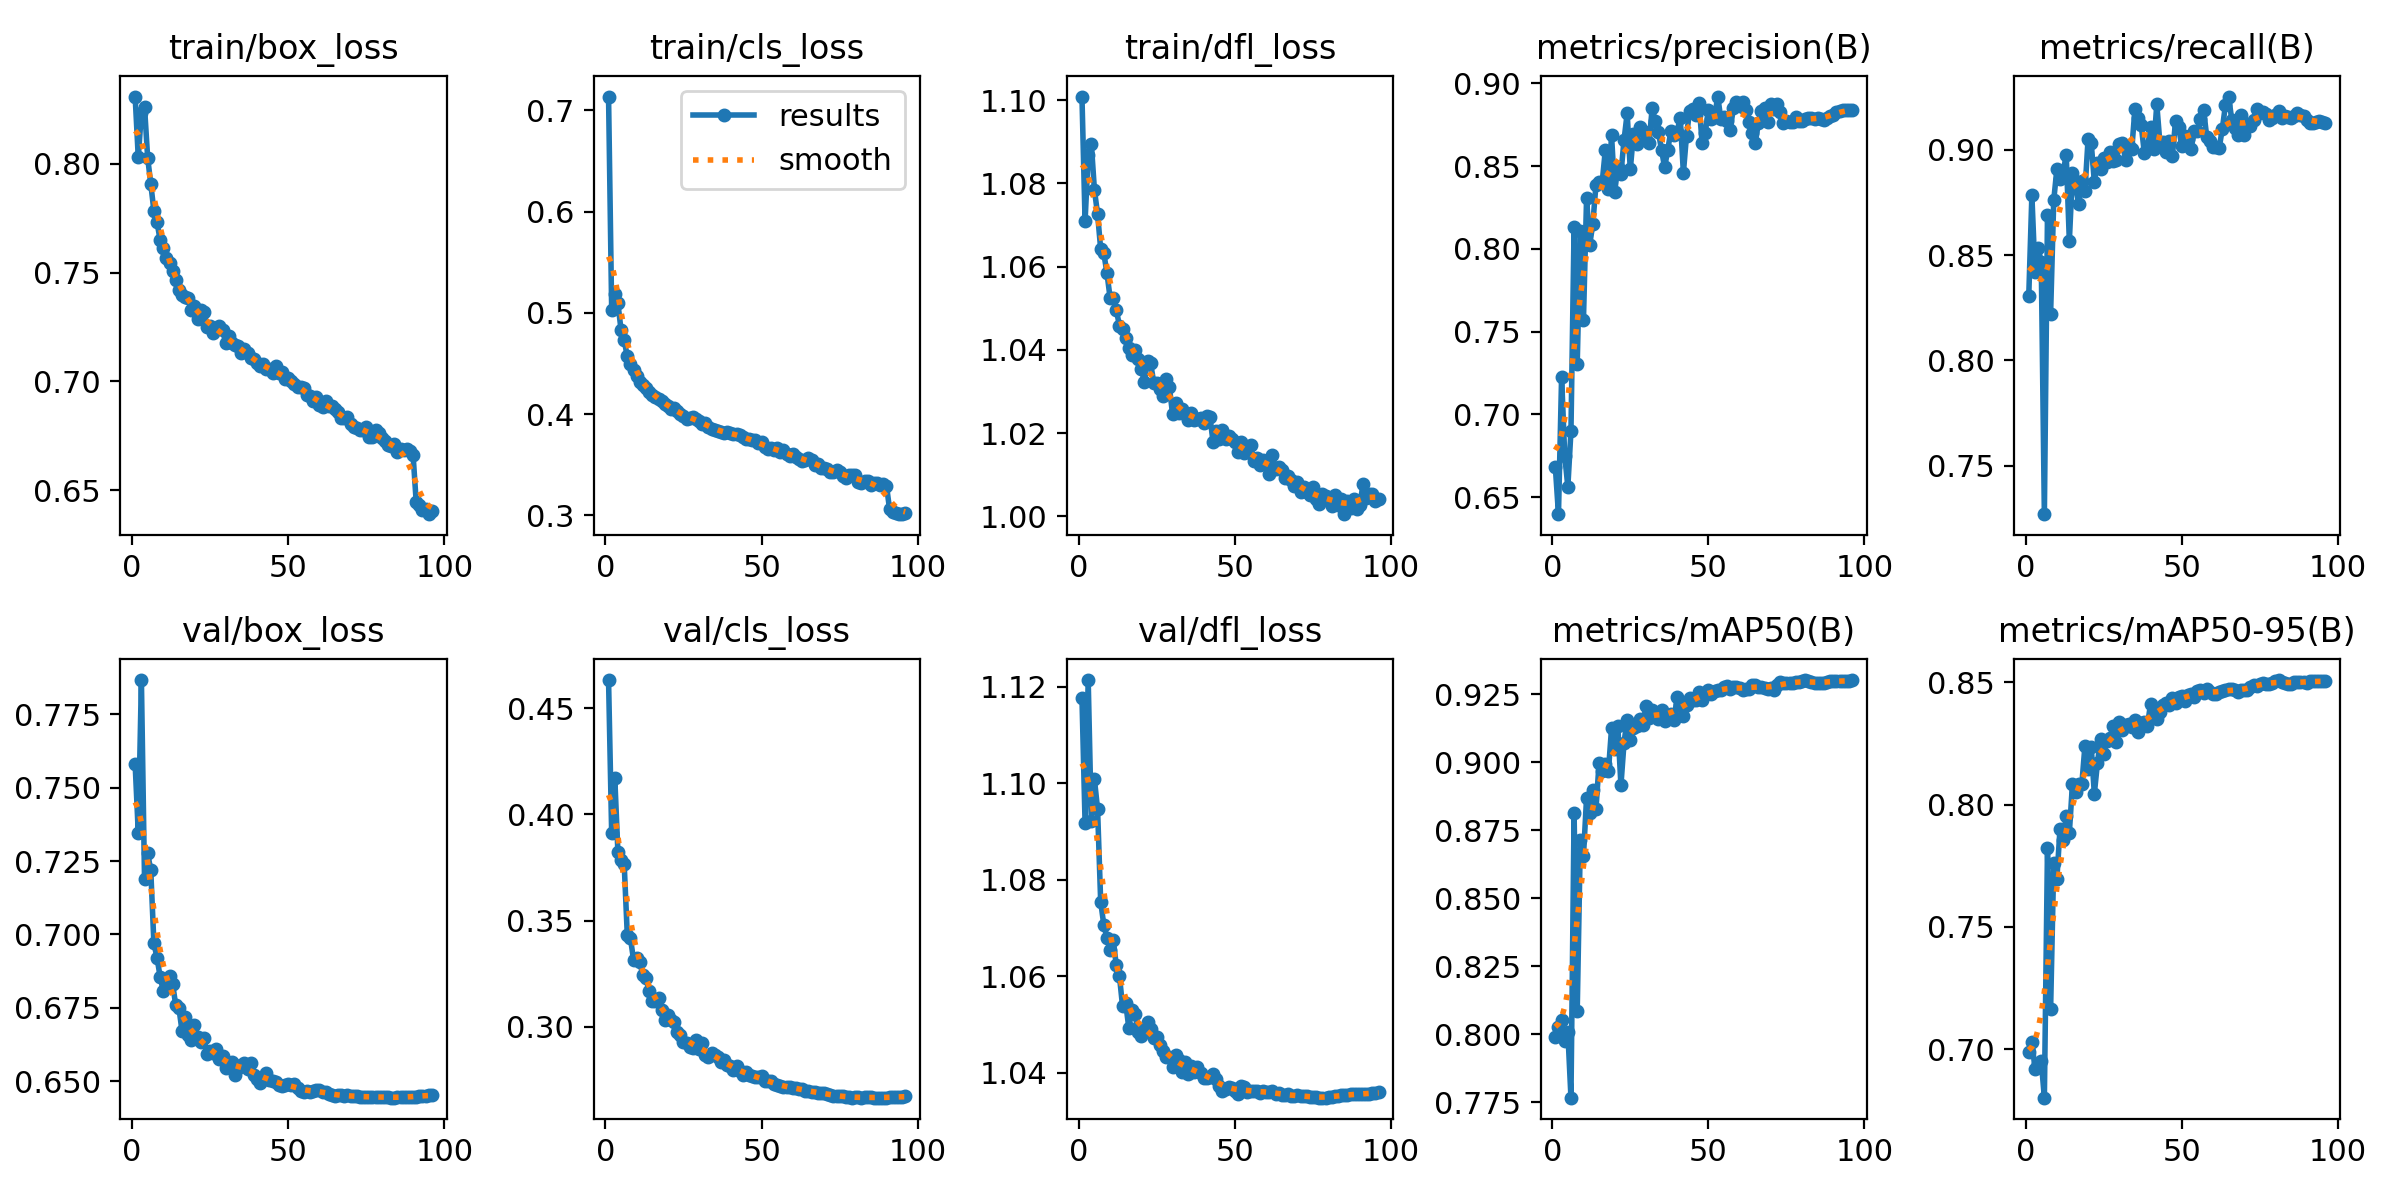

Source data for this figure (header and first rows):
epoch, time, train/box_loss, train/cls_loss, train/dfl_loss, metrics/precision(B), metrics/recall(B), metrics/mAP50(B), metrics/mAP50-95(B), val/box_loss, val/cls_loss, val/dfl_loss, lr/pg0, lr/pg1, lr/pg2
1, 8218, 0.8308, 0.7137, 1.101, 0.668, 0.8305, 0.799, 0.6989, 0.758, 0.4632, 1.118, 0.003328, 0.003328, 0.003328
2, 8669, 0.8028, 0.503, 1.071, 0.6396, 0.8784, 0.8028, 0.7029, 0.7345, 0.3911, 1.092, 0.00666, 0.00666, 0.00666
3, 9118, 0.8235, 0.5187, 1.087, 0.7226, 0.8419, 0.8054, 0.6921, 0.7866, 0.417, 1.121, 0.009985, 0.009985, 0.009985
4, 9565, 0.8262, 0.5094, 1.089, 0.6751, 0.8535, 0.7975, 0.6938, 0.719, 0.3821, 1.092, 0.009978, 0.009978, 0.009978
5, 10012, 0.8028, 0.4833, 1.078, 0.6562, 0.8467, 0.8008, 0.6952, 0.7277, 0.3784, 1.101, 0.009961, 0.009961, 0.009961
6, 10459, 0.7907, 0.4731, 1.073, 0.6899, 0.727, 0.7767, 0.6802, 0.7219, 0.3768, 1.095, 0.009938, 0.009938, 0.009938
7, 10906, 0.7784, 0.457, 1.064, 0.813, 0.869, 0.8813, 0.7823, 0.697, 0.3434, 1.075, 0.009911, 0.009911, 0.009911
8, 11354, 0.7731, 0.4499, 1.063, 0.7302, 0.8222, 0.8085, 0.7164, 0.6921, 0.3418, 1.071, 0.00988, 0.00988, 0.00988
9, 11799, 0.765, 0.444, 1.058, 0.811, 0.876, 0.8713, 0.776, 0.6856, 0.3317, 1.068, 0.009843, 0.009843, 0.009843
10, 12245, 0.7611, 0.4379, 1.053, 0.7572, 0.8908, 0.8655, 0.7695, 0.6808, 0.3323, 1.065, 0.009801, 0.009801, 0.009801
11, 12692, 0.7568, 0.432, 1.052, 0.8305, 0.8861, 0.887, 0.79, 0.6819, 0.3306, 1.068, 0.009755, 0.009755, 0.009755
12, 13140, 0.7545, 0.4284, 1.05, 0.8025, 0.8892, 0.8815, 0.7854, 0.686, 0.3243, 1.062, 0.009704, 0.009704, 0.009704
13, 13587, 0.7509, 0.4261, 1.046, 0.815, 0.8976, 0.8897, 0.7953, 0.6832, 0.3229, 1.06, 0.009649, 0.009649, 0.009649
14, 14038, 0.7466, 0.4218, 1.045, 0.8386, 0.8567, 0.8827, 0.7885, 0.6759, 0.3167, 1.054, 0.009589, 0.009589, 0.009589
15, 14488, 0.7421, 0.4194, 1.043, 0.8406, 0.8891, 0.8997, 0.8085, 0.675, 0.3121, 1.054, 0.009524, 0.009524, 0.009524
16, 14935, 0.7397, 0.4172, 1.04, 0.8401, 0.8823, 0.8966, 0.8051, 0.6672, 0.3124, 1.049, 0.009455, 0.009455, 0.009455
17, 15381, 0.7388, 0.4148, 1.039, 0.8595, 0.8743, 0.8995, 0.8085, 0.6718, 0.3138, 1.053, 0.009382, 0.009382, 0.009382
18, 15825, 0.7383, 0.4127, 1.04, 0.836, 0.8852, 0.8968, 0.8084, 0.6657, 0.308, 1.052, 0.009304, 0.009304, 0.009304
19, 16270, 0.7328, 0.4097, 1.038, 0.8685, 0.8805, 0.9126, 0.8242, 0.6639, 0.3034, 1.049, 0.009222, 0.009222, 0.009222
20, 16717, 0.7346, 0.4082, 1.035, 0.8345, 0.9052, 0.9048, 0.8147, 0.669, 0.3057, 1.048, 0.009135, 0.009135, 0.009135
21, 17162, 0.7286, 0.4056, 1.032, 0.8492, 0.9033, 0.9134, 0.8238, 0.6652, 0.3032, 1.049, 0.009045, 0.009045, 0.009045
22, 17608, 0.7328, 0.4064, 1.037, 0.8454, 0.8848, 0.8915, 0.8045, 0.6634, 0.3025, 1.05, 0.008951, 0.008951, 0.008951
23, 18053, 0.732, 0.4031, 1.037, 0.8658, 0.8939, 0.9073, 0.8171, 0.6647, 0.2976, 1.049, 0.008853, 0.008853, 0.008853
24, 18499, 0.7252, 0.3999, 1.032, 0.8818, 0.8909, 0.9157, 0.8269, 0.6593, 0.2962, 1.047, 0.008751, 0.008751, 0.008751
25, 18947, 0.7253, 0.3981, 1.032, 0.8479, 0.8961, 0.9084, 0.8208, 0.6603, 0.2931, 1.047, 0.008645, 0.008645, 0.008645
26, 19392, 0.7224, 0.3954, 1.031, 0.8692, 0.8942, 0.9126, 0.826, 0.6597, 0.2924, 1.046, 0.008536, 0.008536, 0.008536
27, 19837, 0.7242, 0.396, 1.029, 0.8633, 0.8988, 0.9133, 0.8271, 0.661, 0.2905, 1.044, 0.008423, 0.008423, 0.008423
28, 20282, 0.7255, 0.3977, 1.033, 0.8739, 0.8946, 0.9159, 0.8323, 0.6577, 0.2903, 1.043, 0.008307, 0.008307, 0.008307
29, 20730, 0.7238, 0.3957, 1.031, 0.871, 0.895, 0.9137, 0.8256, 0.6586, 0.2939, 1.043, 0.008187, 0.008187, 0.008187
30, 21176, 0.7175, 0.3938, 1.025, 0.866, 0.9026, 0.9205, 0.834, 0.6545, 0.2897, 1.041, 0.008065, 0.008065, 0.008065
31, 21624, 0.7207, 0.3899, 1.027, 0.8638, 0.9032, 0.9164, 0.8307, 0.6563, 0.2924, 1.044, 0.007939, 0.007939, 0.007939
32, 22068, 0.7174, 0.3918, 1.025, 0.8848, 0.8953, 0.9193, 0.8325, 0.6566, 0.2868, 1.043, 0.007811, 0.007811, 0.007811
33, 22513, 0.7169, 0.3876, 1.026, 0.877, 0.9016, 0.9183, 0.8329, 0.6522, 0.286, 1.04, 0.007679, 0.007679, 0.007679
34, 22958, 0.7162, 0.3851, 1.025, 0.8705, 0.9003, 0.916, 0.8317, 0.6544, 0.288, 1.042, 0.007545, 0.007545, 0.007545
35, 23403, 0.7131, 0.3847, 1.023, 0.8598, 0.9194, 0.9192, 0.8345, 0.6556, 0.2867, 1.04, 0.007409, 0.007409, 0.007409
36, 23851, 0.7148, 0.3834, 1.025, 0.8492, 0.9152, 0.915, 0.8296, 0.6561, 0.2861, 1.041, 0.00727, 0.00727, 0.00727
37, 24297, 0.7132, 0.3827, 1.023, 0.8599, 0.912, 0.917, 0.8336, 0.6543, 0.2833, 1.04, 0.007129, 0.007129, 0.007129
38, 24742, 0.711, 0.3816, 1.023, 0.8711, 0.8987, 0.9178, 0.8338, 0.6563, 0.2844, 1.041, 0.006986, 0.006986, 0.006986
39, 25188, 0.7104, 0.3821, 1.024, 0.869, 0.9006, 0.9155, 0.8322, 0.6522, 0.2822, 1.04, 0.006841, 0.006841, 0.006841
40, 25634, 0.7083, 0.3814, 1.022, 0.8709, 0.9107, 0.9239, 0.8413, 0.6507, 0.2819, 1.039, 0.006694, 0.006694, 0.006694
41, 26082, 0.7069, 0.3804, 1.024, 0.8792, 0.9004, 0.921, 0.8368, 0.6495, 0.2795, 1.039, 0.006545, 0.006545, 0.006545
42, 26527, 0.708, 0.3809, 1.024, 0.8459, 0.9217, 0.9172, 0.8353, 0.6515, 0.2815, 1.039, 0.006395, 0.006395, 0.006395
43, 26974, 0.7057, 0.3791, 1.018, 0.8684, 0.9032, 0.9212, 0.8378, 0.6529, 0.2794, 1.04, 0.006244, 0.006244, 0.006244
44, 27420, 0.7055, 0.3775, 1.02, 0.8834, 0.9037, 0.9236, 0.8407, 0.6505, 0.2775, 1.039, 0.006091, 0.006091, 0.006091
45, 27865, 0.7038, 0.3755, 1.018, 0.8845, 0.8991, 0.923, 0.8415, 0.6501, 0.2789, 1.037, 0.005937, 0.005937, 0.005937
46, 28314, 0.707, 0.3752, 1.021, 0.8808, 0.9042, 0.9229, 0.8406, 0.6497, 0.2772, 1.036, 0.005783, 0.005783, 0.005783
47, 28760, 0.7039, 0.3746, 1.018, 0.8882, 0.8972, 0.9258, 0.8437, 0.6488, 0.2769, 1.037, 0.005627, 0.005627, 0.005627
48, 29207, 0.7042, 0.3742, 1.019, 0.8639, 0.9135, 0.923, 0.8417, 0.6484, 0.2763, 1.037, 0.005471, 0.005471, 0.005471
49, 29654, 0.701, 0.3717, 1.018, 0.8702, 0.9109, 0.9255, 0.844, 0.6488, 0.2762, 1.037, 0.005314, 0.005314, 0.005314
50, 30103, 0.7016, 0.3724, 1.018, 0.8837, 0.9017, 0.9267, 0.8444, 0.649, 0.2768, 1.036, 0.005158, 0.005158, 0.005158
51, 30552, 0.7002, 0.3678, 1.016, 0.8786, 0.9064, 0.925, 0.8425, 0.6486, 0.2745, 1.036, 0.005, 0.005, 0.005
52, 30998, 0.6988, 0.3659, 1.018, 0.8797, 0.9053, 0.9261, 0.8447, 0.649, 0.2744, 1.037, 0.004843, 0.004843, 0.004843
53, 31447, 0.6975, 0.3665, 1.015, 0.892, 0.9006, 0.9266, 0.8451, 0.6477, 0.2747, 1.037, 0.004687, 0.004687, 0.004687
54, 31894, 0.6974, 0.3648, 1.015, 0.8785, 0.9088, 0.9265, 0.8442, 0.6469, 0.2733, 1.036, 0.00453, 0.00453, 0.00453
55, 32340, 0.697, 0.3662, 1.017, 0.8799, 0.9087, 0.9275, 0.8465, 0.6463, 0.2728, 1.036, 0.004374, 0.004374, 0.004374
56, 32788, 0.6939, 0.3631, 1.013, 0.8774, 0.9146, 0.9279, 0.8468, 0.6466, 0.2721, 1.036, 0.004218, 0.004218, 0.004218
57, 33235, 0.6935, 0.3646, 1.014, 0.872, 0.9189, 0.9268, 0.8455, 0.6464, 0.2718, 1.036, 0.004064, 0.004064, 0.004064
58, 33681, 0.6912, 0.3607, 1.012, 0.8849, 0.9062, 0.9277, 0.8472, 0.6466, 0.2718, 1.036, 0.00391, 0.00391, 0.00391
59, 34131, 0.6928, 0.359, 1.014, 0.8889, 0.904, 0.9278, 0.8463, 0.6469, 0.2717, 1.036, 0.003757, 0.003757, 0.003757
60, 34576, 0.6892, 0.3609, 1.013, 0.8863, 0.9014, 0.9272, 0.8455, 0.6471, 0.2713, 1.036, 0.003606, 0.003606, 0.003606
... 36 more rows
